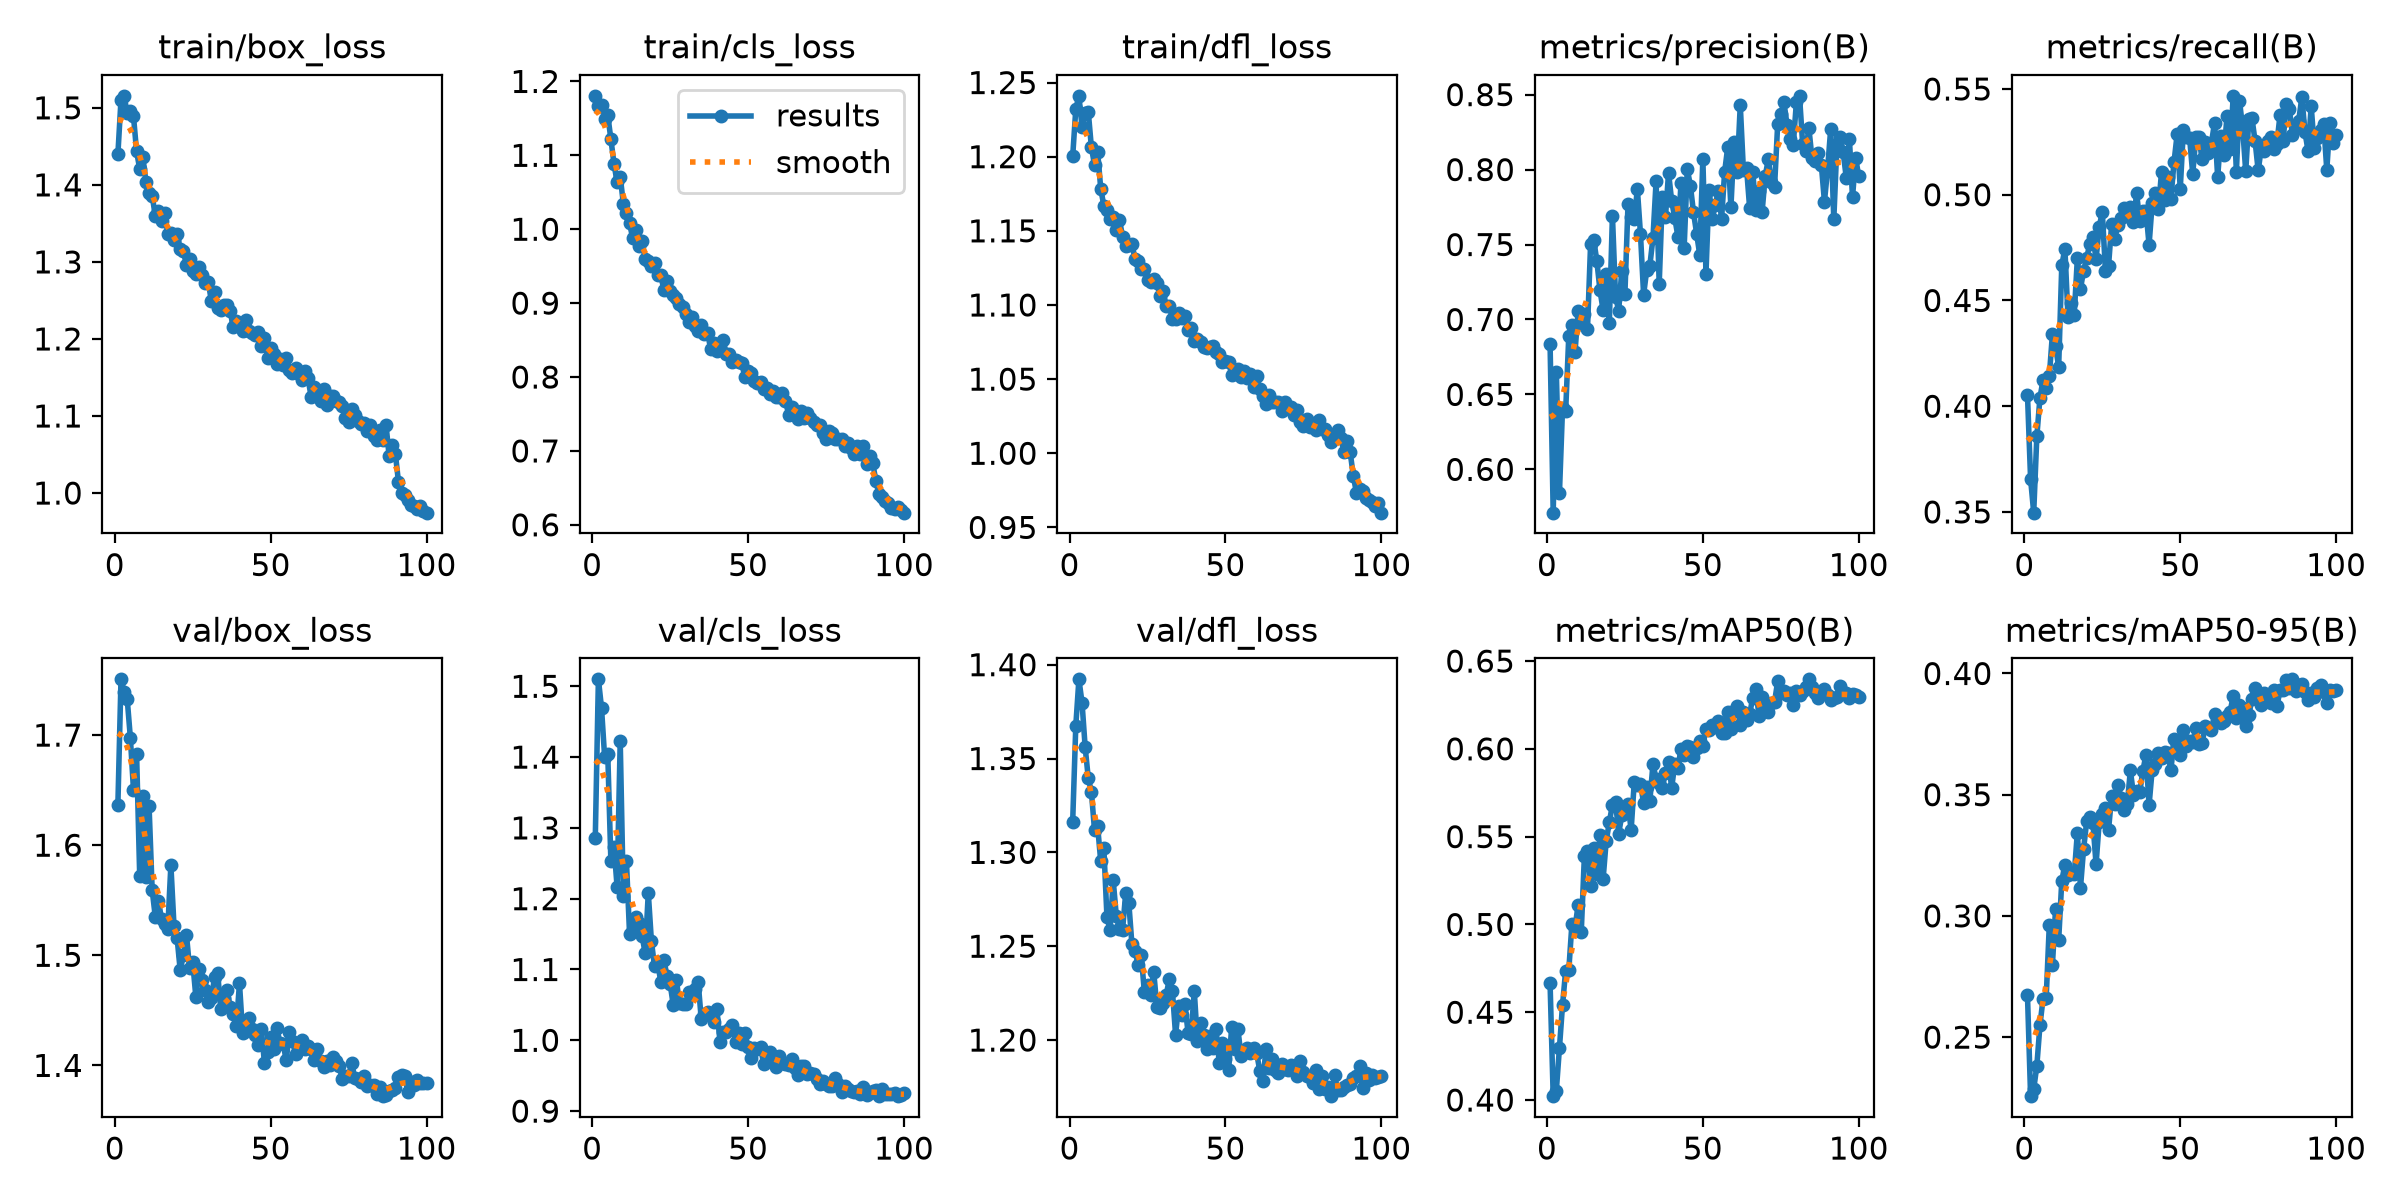

Data behind this chart, as committed beside it:
epoch, time, train/box_loss, train/cls_loss, train/dfl_loss, metrics/precision(B), metrics/recall(B), metrics/mAP50(B), metrics/mAP50-95(B), val/box_loss, val/cls_loss, val/dfl_loss, lr/pg0, lr/pg1, lr/pg2
1, 60.99, 1.44, 1.181, 1.2, 0.6836, 0.4054, 0.4664, 0.2672, 1.636, 1.285, 1.316, 0.0005512, 0.0005512, 0.0005512
2, 75.25, 1.51, 1.166, 1.232, 0.5711, 0.3655, 0.4022, 0.2256, 1.751, 1.51, 1.367, 0.001096, 0.001096, 0.001096
3, 90.96, 1.516, 1.168, 1.241, 0.6651, 0.3497, 0.4052, 0.2285, 1.739, 1.47, 1.392, 0.00163, 0.00163, 0.00163
4, 104.8, 1.493, 1.149, 1.22, 0.584, 0.3857, 0.4296, 0.2382, 1.732, 1.4, 1.38, 0.001617, 0.001617, 0.001617
5, 117.1, 1.496, 1.154, 1.229, 0.6411, 0.404, 0.4543, 0.2549, 1.698, 1.405, 1.356, 0.001601, 0.001601, 0.001601
6, 129.5, 1.489, 1.122, 1.23, 0.6389, 0.4124, 0.4737, 0.2659, 1.651, 1.254, 1.34, 0.001584, 0.001584, 0.001584
7, 141.4, 1.443, 1.089, 1.206, 0.6891, 0.4086, 0.4739, 0.2662, 1.683, 1.274, 1.332, 0.001568, 0.001568, 0.001568
8, 153.4, 1.421, 1.063, 1.195, 0.696, 0.4141, 0.5002, 0.2962, 1.572, 1.217, 1.312, 0.001551, 0.001551, 0.001551
9, 165, 1.437, 1.071, 1.203, 0.6784, 0.4341, 0.4981, 0.2798, 1.645, 1.423, 1.314, 0.001535, 0.001535, 0.001535
10, 176.6, 1.404, 1.035, 1.178, 0.7057, 0.4285, 0.5112, 0.3027, 1.571, 1.204, 1.295, 0.001518, 0.001518, 0.001518
11, 188.2, 1.389, 1.022, 1.167, 0.6972, 0.4185, 0.4957, 0.2899, 1.636, 1.253, 1.302, 0.001502, 0.001502, 0.001502
12, 200.8, 1.386, 1.008, 1.164, 0.7039, 0.4666, 0.5388, 0.3145, 1.559, 1.15, 1.265, 0.001485, 0.001485, 0.001485
13, 213.2, 1.36, 0.9878, 1.158, 0.6937, 0.4745, 0.5419, 0.3212, 1.535, 1.155, 1.259, 0.001469, 0.001469, 0.001469
14, 225.3, 1.366, 0.9991, 1.16, 0.7505, 0.442, 0.5219, 0.317, 1.549, 1.174, 1.285, 0.001452, 0.001452, 0.001452
15, 237, 1.353, 0.9771, 1.151, 0.7532, 0.4487, 0.5433, 0.3177, 1.533, 1.166, 1.266, 0.001436, 0.001436, 0.001436
16, 248.8, 1.364, 0.9834, 1.157, 0.7389, 0.4434, 0.5287, 0.3171, 1.528, 1.148, 1.259, 0.001419, 0.001419, 0.001419
17, 260.5, 1.336, 0.959, 1.146, 0.7196, 0.4699, 0.5508, 0.3344, 1.524, 1.123, 1.259, 0.001403, 0.001403, 0.001403
18, 272.2, 1.338, 0.9568, 1.14, 0.7063, 0.4555, 0.5256, 0.3116, 1.582, 1.208, 1.278, 0.001386, 0.001386, 0.001386
19, 284.3, 1.328, 0.9504, 1.14, 0.7306, 0.4641, 0.5476, 0.3277, 1.527, 1.14, 1.273, 0.00137, 0.00137, 0.00137
20, 295.9, 1.336, 0.9539, 1.141, 0.6976, 0.4702, 0.5581, 0.339, 1.516, 1.104, 1.251, 0.001353, 0.001353, 0.001353
21, 308.1, 1.316, 0.9382, 1.131, 0.7693, 0.4769, 0.5682, 0.3408, 1.486, 1.11, 1.248, 0.001337, 0.001337, 0.001337
22, 320.9, 1.314, 0.9377, 1.13, 0.7152, 0.4799, 0.5699, 0.3382, 1.5, 1.082, 1.24, 0.00132, 0.00132, 0.00132
23, 332.8, 1.296, 0.9182, 1.124, 0.7059, 0.4696, 0.5518, 0.3213, 1.518, 1.114, 1.245, 0.001304, 0.001304, 0.001304
24, 344.6, 1.304, 0.9297, 1.125, 0.7325, 0.4847, 0.5621, 0.3386, 1.489, 1.091, 1.225, 0.001287, 0.001287, 0.001287
25, 356.6, 1.288, 0.9162, 1.117, 0.7171, 0.4919, 0.5656, 0.3422, 1.494, 1.08, 1.229, 0.001271, 0.001271, 0.001271
26, 369.2, 1.284, 0.9109, 1.116, 0.7771, 0.4641, 0.5685, 0.3445, 1.462, 1.05, 1.224, 0.001254, 0.001254, 0.001254
27, 381.4, 1.293, 0.9063, 1.117, 0.7685, 0.4664, 0.5538, 0.3356, 1.488, 1.085, 1.236, 0.001238, 0.001238, 0.001238
28, 393, 1.283, 0.8982, 1.115, 0.7672, 0.4862, 0.5812, 0.3495, 1.478, 1.053, 1.218, 0.001221, 0.001221, 0.001221
29, 404.9, 1.272, 0.8954, 1.106, 0.7869, 0.4792, 0.5793, 0.3463, 1.468, 1.051, 1.217, 0.001205, 0.001205, 0.001205
30, 416.6, 1.274, 0.885, 1.109, 0.7567, 0.4857, 0.5802, 0.3539, 1.458, 1.051, 1.22, 0.001188, 0.001188, 0.001188
31, 428.9, 1.249, 0.8744, 1.099, 0.7165, 0.4888, 0.5691, 0.3488, 1.461, 1.069, 1.224, 0.001172, 0.001172, 0.001172
32, 440.8, 1.261, 0.8811, 1.099, 0.7331, 0.4936, 0.5782, 0.3439, 1.48, 1.065, 1.232, 0.001155, 0.001155, 0.001155
33, 452.5, 1.24, 0.8684, 1.09, 0.7359, 0.4897, 0.5703, 0.346, 1.484, 1.072, 1.226, 0.001139, 0.001139, 0.001139
34, 464.2, 1.237, 0.862, 1.091, 0.7544, 0.494, 0.5913, 0.36, 1.451, 1.082, 1.203, 0.001122, 0.001122, 0.001122
35, 475.8, 1.244, 0.8709, 1.095, 0.7921, 0.487, 0.583, 0.35, 1.461, 1.029, 1.218, 0.001106, 0.001106, 0.001106
36, 487.8, 1.245, 0.8583, 1.091, 0.7236, 0.5007, 0.5806, 0.3515, 1.468, 1.037, 1.213, 0.001089, 0.001089, 0.001089
37, 500.1, 1.236, 0.8597, 1.092, 0.7817, 0.4875, 0.5779, 0.3509, 1.453, 1.04, 1.219, 0.001073, 0.001073, 0.001073
38, 511.5, 1.216, 0.8384, 1.083, 0.7682, 0.4924, 0.5863, 0.3598, 1.447, 1.036, 1.204, 0.001056, 0.001056, 0.001056
39, 523.4, 1.223, 0.8464, 1.084, 0.7978, 0.4925, 0.5926, 0.3665, 1.436, 1.026, 1.203, 0.00104, 0.00104, 0.00104
40, 535.2, 1.216, 0.8357, 1.076, 0.779, 0.4763, 0.5778, 0.3457, 1.475, 1.044, 1.226, 0.001023, 0.001023, 0.001023
41, 547, 1.21, 0.8373, 1.077, 0.7676, 0.4959, 0.5915, 0.3604, 1.43, 0.9983, 1.199, 0.001007, 0.001007, 0.001007
42, 559.5, 1.225, 0.85, 1.075, 0.7553, 0.5006, 0.5893, 0.3626, 1.431, 1.012, 1.209, 0.0009904, 0.0009904, 0.0009904
43, 571.6, 1.21, 0.8318, 1.071, 0.7911, 0.4933, 0.5999, 0.3671, 1.443, 1.012, 1.203, 0.0009739, 0.0009739, 0.0009739
44, 583.6, 1.208, 0.8311, 1.071, 0.7478, 0.5109, 0.5967, 0.3653, 1.433, 1.016, 1.195, 0.0009574, 0.0009574, 0.0009574
45, 595.6, 1.205, 0.8198, 1.071, 0.8003, 0.4973, 0.6017, 0.3675, 1.428, 1.022, 1.202, 0.0009409, 0.0009409, 0.0009409
46, 607.2, 1.208, 0.8228, 1.073, 0.7893, 0.5086, 0.6008, 0.3671, 1.419, 0.9976, 1.196, 0.0009244, 0.0009244, 0.0009244
47, 619.4, 1.191, 0.8204, 1.068, 0.7714, 0.4981, 0.5956, 0.3601, 1.433, 1.01, 1.206, 0.0009078, 0.0009078, 0.0009078
48, 631.7, 1.201, 0.8184, 1.067, 0.7573, 0.5154, 0.6008, 0.3729, 1.402, 0.9954, 1.188, 0.0008913, 0.0008913, 0.0008913
49, 643.4, 1.176, 0.7994, 1.062, 0.7432, 0.5285, 0.6043, 0.37, 1.412, 1.011, 1.198, 0.0008748, 0.0008748, 0.0008748
50, 655.8, 1.188, 0.8086, 1.062, 0.8072, 0.5028, 0.6017, 0.3663, 1.425, 0.9902, 1.19, 0.0008583, 0.0008583, 0.0008583
51, 667.6, 1.181, 0.8058, 1.062, 0.7307, 0.5306, 0.6111, 0.3768, 1.415, 0.9755, 1.184, 0.0008418, 0.0008418, 0.0008418
52, 680, 1.168, 0.7948, 1.053, 0.7867, 0.5272, 0.6107, 0.3701, 1.434, 0.9895, 1.207, 0.0008253, 0.0008253, 0.0008253
53, 692.1, 1.174, 0.7914, 1.056, 0.7669, 0.5269, 0.6137, 0.372, 1.42, 0.9872, 1.195, 0.0008088, 0.0008088, 0.0008088
54, 704, 1.166, 0.7937, 1.057, 0.7765, 0.5098, 0.6126, 0.3718, 1.419, 0.9903, 1.206, 0.0007923, 0.0007923, 0.0007923
55, 716.4, 1.175, 0.7842, 1.051, 0.786, 0.5273, 0.616, 0.3774, 1.405, 0.9671, 1.191, 0.0007758, 0.0007758, 0.0007758
56, 728.4, 1.159, 0.7857, 1.055, 0.7671, 0.5271, 0.6093, 0.3709, 1.43, 0.9804, 1.195, 0.0007593, 0.0007593, 0.0007593
57, 740.9, 1.156, 0.7776, 1.051, 0.7987, 0.5167, 0.6092, 0.3712, 1.422, 0.983, 1.196, 0.0007428, 0.0007428, 0.0007428
58, 754.2, 1.163, 0.7806, 1.053, 0.8152, 0.525, 0.621, 0.3783, 1.41, 0.9694, 1.193, 0.0007263, 0.0007263, 0.0007263
59, 766.1, 1.155, 0.7725, 1.045, 0.7747, 0.5198, 0.6115, 0.3774, 1.417, 0.9626, 1.196, 0.0007098, 0.0007098, 0.0007098
60, 778, 1.147, 0.7736, 1.052, 0.8182, 0.5244, 0.6215, 0.3765, 1.423, 0.9785, 1.193, 0.0006933, 0.0006933, 0.0006933
... 40 more rows
